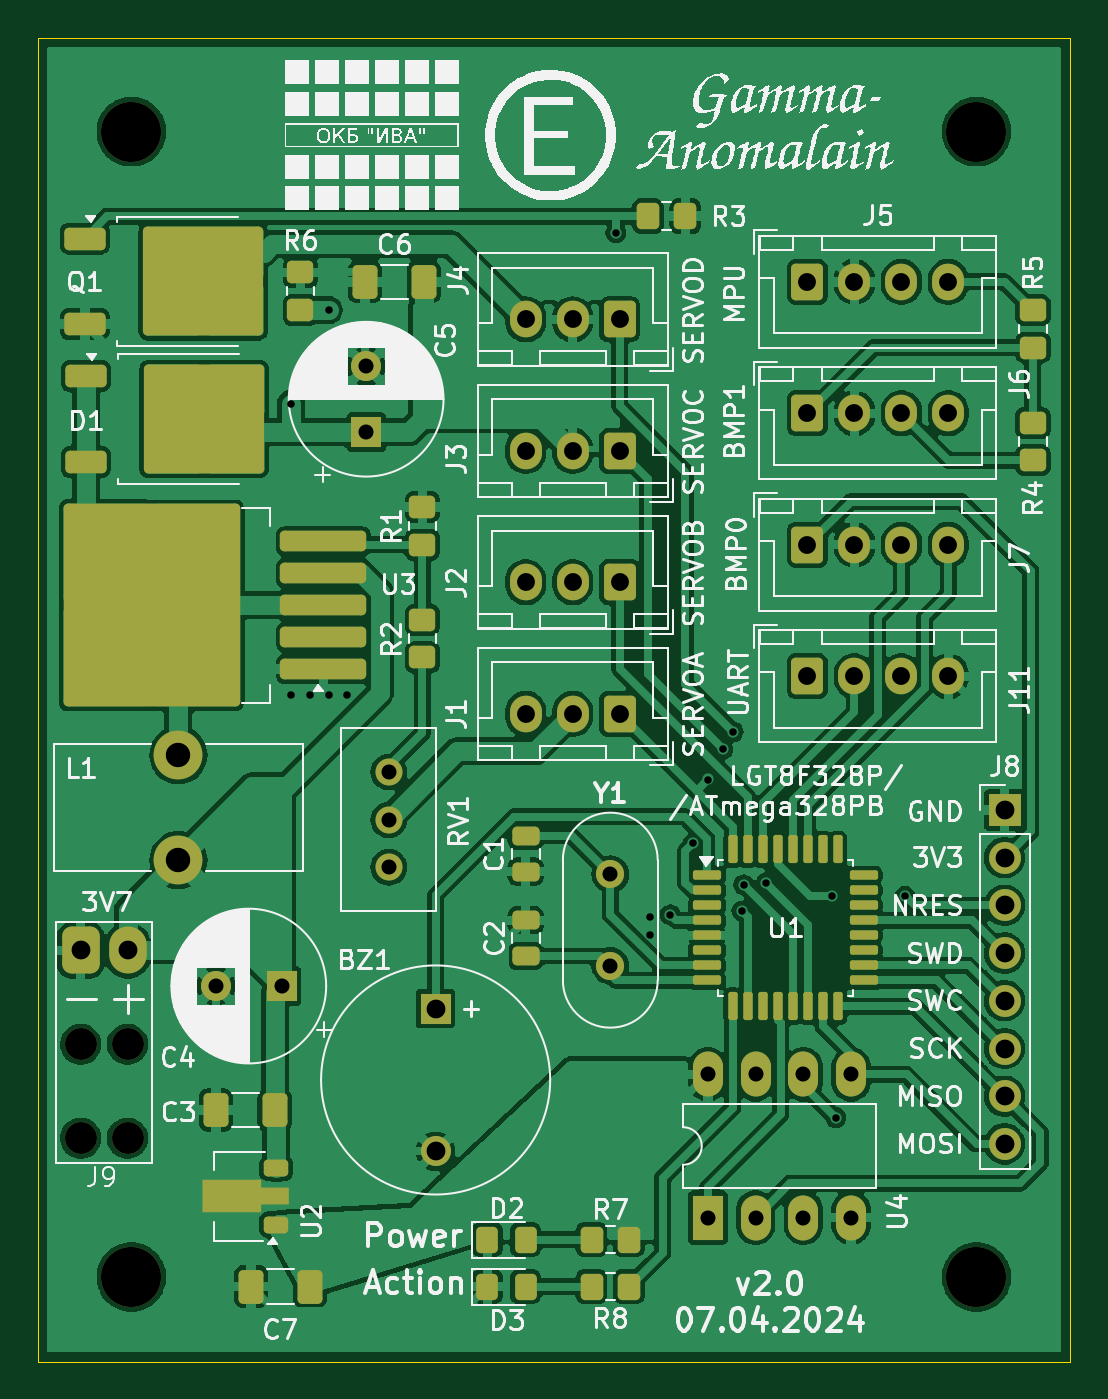
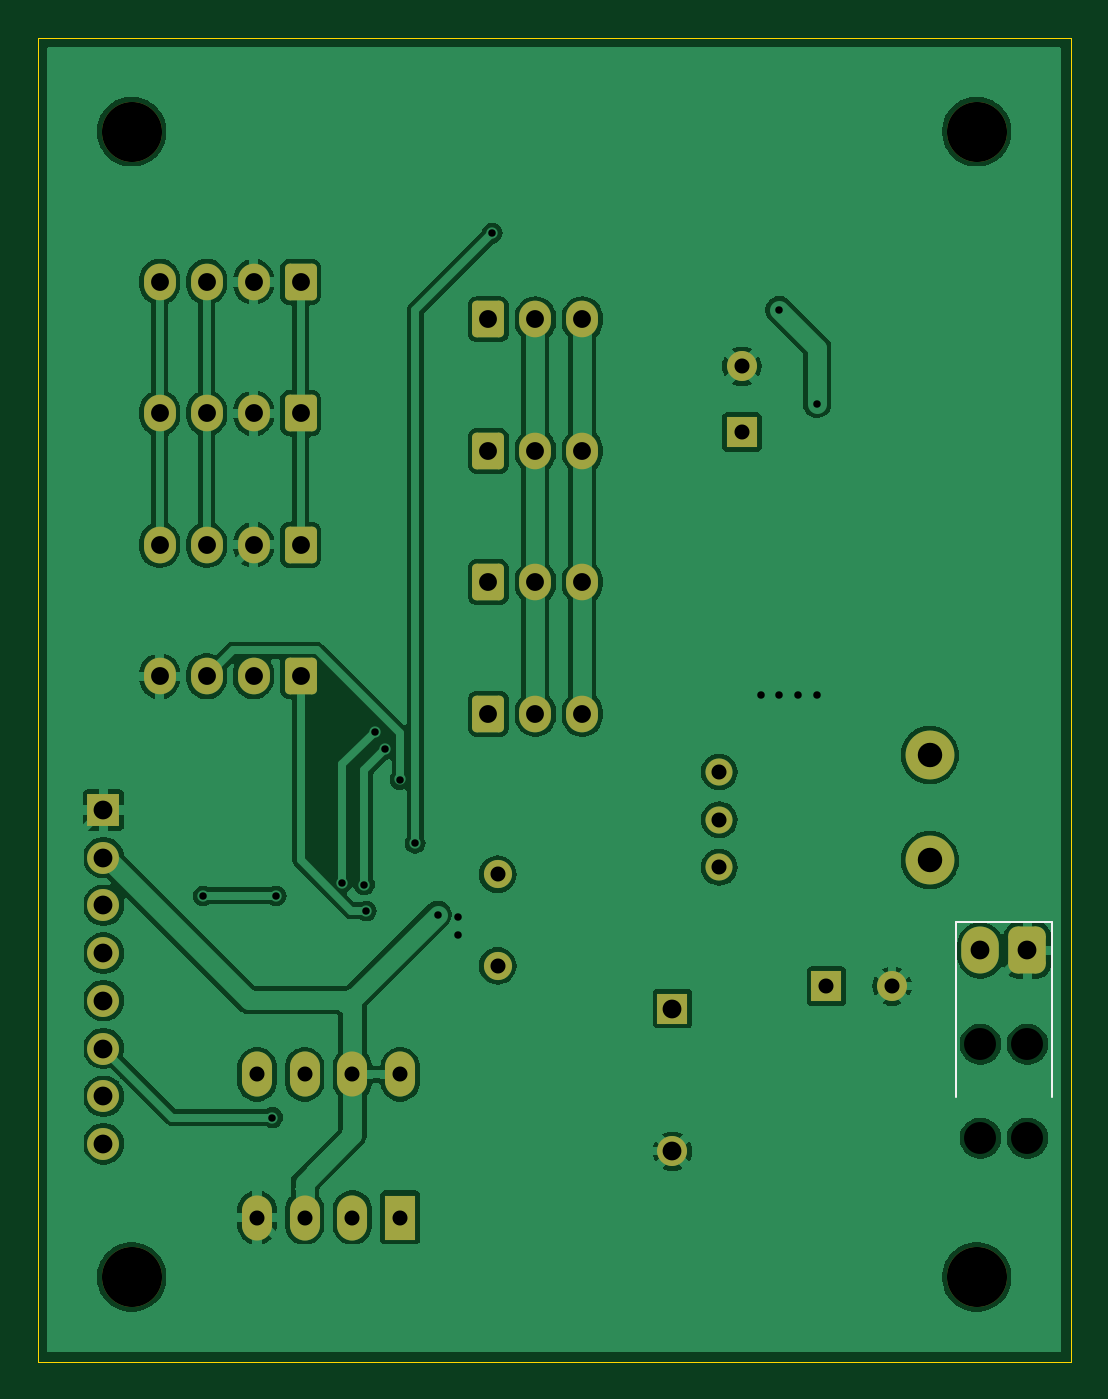
Circuit board: 11 layer files. Board 55.0 x 70.5 mm.
- bottom_copper: GammaAnomalain-B_Cu.gbr (121085 bytes)
- bottom_mask: GammaAnomalain-B_Mask.gbr (3778 bytes)
- paste: GammaAnomalain-B_Paste.gbr (1256 bytes)
- bottom_silk: GammaAnomalain-B_Silkscreen.gbr (897 bytes)
- outline: GammaAnomalain-Edge_Cuts.gbr (1281 bytes)
- top_copper: GammaAnomalain-F_Cu.gbr (213148 bytes)
- top_mask: GammaAnomalain-F_Mask.gbr (8056 bytes)
- paste: GammaAnomalain-F_Paste.gbr (5749 bytes)
- top_silk: GammaAnomalain-F_Silkscreen.gbr (197383 bytes)
- drill: GammaAnomalain-NPTH.drl (565 bytes)
- drill: GammaAnomalain-PTH.drl (1861 bytes)

=== bottom_copper: GammaAnomalain-B_Cu.gbr (121085 bytes, source omitted) ===
=== bottom_mask: GammaAnomalain-B_Mask.gbr ===
%TF.GenerationSoftware,KiCad,Pcbnew,8.0.0-8.0.0-1~ubuntu20.04.1*%
%TF.CreationDate,2024-04-08T21:34:55+05:00*%
%TF.ProjectId,GammaAnomalain,47616d6d-6141-46e6-9f6d-616c61696e2e,rev?*%
%TF.SameCoordinates,Original*%
%TF.FileFunction,Soldermask,Bot*%
%TF.FilePolarity,Negative*%
%FSLAX46Y46*%
G04 Gerber Fmt 4.6, Leading zero omitted, Abs format (unit mm)*
G04 Created by KiCad (PCBNEW 8.0.0-8.0.0-1~ubuntu20.04.1) date 2024-04-08 21:34:55*
%MOMM*%
%LPD*%
G01*
G04 APERTURE LIST*
G04 Aperture macros list*
%AMRoundRect*
0 Rectangle with rounded corners*
0 $1 Rounding radius*
0 $2 $3 $4 $5 $6 $7 $8 $9 X,Y pos of 4 corners*
0 Add a 4 corners polygon primitive as box body*
4,1,4,$2,$3,$4,$5,$6,$7,$8,$9,$2,$3,0*
0 Add four circle primitives for the rounded corners*
1,1,$1+$1,$2,$3*
1,1,$1+$1,$4,$5*
1,1,$1+$1,$6,$7*
1,1,$1+$1,$8,$9*
0 Add four rect primitives between the rounded corners*
20,1,$1+$1,$2,$3,$4,$5,0*
20,1,$1+$1,$4,$5,$6,$7,0*
20,1,$1+$1,$6,$7,$8,$9,0*
20,1,$1+$1,$8,$9,$2,$3,0*%
G04 Aperture macros list end*
%ADD10R,1.600000X1.600000*%
%ADD11C,1.600000*%
%ADD12C,1.500000*%
%ADD13RoundRect,0.250000X0.600000X0.725000X-0.600000X0.725000X-0.600000X-0.725000X0.600000X-0.725000X0*%
%ADD14O,1.700000X1.950000*%
%ADD15RoundRect,0.250000X-0.600000X-0.725000X0.600000X-0.725000X0.600000X0.725000X-0.600000X0.725000X0*%
%ADD16C,2.600000*%
%ADD17C,3.200000*%
%ADD18R,1.600000X2.400000*%
%ADD19O,1.600000X2.400000*%
%ADD20C,1.440000*%
%ADD21RoundRect,0.500000X0.500000X-0.750000X0.500000X0.750000X-0.500000X0.750000X-0.500000X-0.750000X0*%
%ADD22O,2.000000X2.500000*%
%ADD23R,1.700000X1.700000*%
%ADD24O,1.700000X1.700000*%
G04 APERTURE END LIST*
D10*
%TO.C,C4*%
X112000000Y-99500000D03*
D11*
X108500000Y-99500000D03*
%TD*%
D12*
%TO.C,Y1*%
X129500000Y-93550000D03*
X129500000Y-98430000D03*
%TD*%
D13*
%TO.C,J4*%
X130000000Y-64000000D03*
D14*
X127500000Y-64000000D03*
X125000000Y-64000000D03*
%TD*%
D15*
%TO.C,J7*%
X140000000Y-76000000D03*
D14*
X142500000Y-76000000D03*
X145000000Y-76000000D03*
X147500000Y-76000000D03*
%TD*%
D15*
%TO.C,J6*%
X140000000Y-69000000D03*
D14*
X142500000Y-69000000D03*
X145000000Y-69000000D03*
X147500000Y-69000000D03*
%TD*%
D16*
%TO.C,L1*%
X106500000Y-92800000D03*
X106500000Y-87200000D03*
%TD*%
D17*
%TO.C,H2*%
X149000000Y-54000000D03*
%TD*%
%TO.C,H4*%
X149000000Y-115000000D03*
%TD*%
D18*
%TO.C,U4*%
X134700000Y-111825000D03*
D19*
X137240000Y-111825000D03*
X139780000Y-111825000D03*
X142320000Y-111825000D03*
X142320000Y-104205000D03*
X139780000Y-104205000D03*
X137240000Y-104205000D03*
X134700000Y-104205000D03*
%TD*%
D15*
%TO.C,J5*%
X140000000Y-62000000D03*
D14*
X142500000Y-62000000D03*
X145000000Y-62000000D03*
X147500000Y-62000000D03*
%TD*%
D10*
%TO.C,C5*%
X116500000Y-70000000D03*
D11*
X116500000Y-66500000D03*
%TD*%
D13*
%TO.C,J1*%
X130000000Y-85000000D03*
D14*
X127500000Y-85000000D03*
X125000000Y-85000000D03*
%TD*%
D13*
%TO.C,J3*%
X130000000Y-71000000D03*
D14*
X127500000Y-71000000D03*
X125000000Y-71000000D03*
%TD*%
D13*
%TO.C,J2*%
X130000000Y-78000000D03*
D14*
X127500000Y-78000000D03*
X125000000Y-78000000D03*
%TD*%
D10*
%TO.C,BZ1*%
X120200000Y-100700000D03*
D11*
X120200000Y-108300000D03*
%TD*%
D17*
%TO.C,H1*%
X104000000Y-54000000D03*
%TD*%
D15*
%TO.C,J11*%
X140000000Y-83000000D03*
D14*
X142500000Y-83000000D03*
X145000000Y-83000000D03*
X147500000Y-83000000D03*
%TD*%
D20*
%TO.C,RV1*%
X117700000Y-88100000D03*
X117700000Y-90640000D03*
X117700000Y-93180000D03*
%TD*%
D21*
%TO.C,J9*%
X101300000Y-97600000D03*
D22*
X103800000Y-97600000D03*
%TD*%
D17*
%TO.C,H3*%
X104000000Y-115000000D03*
%TD*%
D23*
%TO.C,J8*%
X150500000Y-90125000D03*
D24*
X150500000Y-92665000D03*
X150500000Y-95205000D03*
X150500000Y-97745000D03*
X150500000Y-100285000D03*
X150500000Y-102825000D03*
X150500000Y-105365000D03*
X150500000Y-107905000D03*
%TD*%
M02*

=== paste: GammaAnomalain-B_Paste.gbr (1256 bytes, source withheld) ===
=== bottom_silk: GammaAnomalain-B_Silkscreen.gbr ===
%TF.GenerationSoftware,KiCad,Pcbnew,8.0.0-8.0.0-1~ubuntu20.04.1*%
%TF.CreationDate,2024-04-08T21:34:55+05:00*%
%TF.ProjectId,GammaAnomalain,47616d6d-6141-46e6-9f6d-616c61696e2e,rev?*%
%TF.SameCoordinates,Original*%
%TF.FileFunction,Legend,Bot*%
%TF.FilePolarity,Positive*%
%FSLAX46Y46*%
G04 Gerber Fmt 4.6, Leading zero omitted, Abs format (unit mm)*
G04 Created by KiCad (PCBNEW 8.0.0-8.0.0-1~ubuntu20.04.1) date 2024-04-08 21:34:55*
%MOMM*%
%LPD*%
G01*
G04 APERTURE LIST*
%ADD10C,0.120000*%
G04 APERTURE END LIST*
D10*
%TO.C,J9*%
X100000000Y-96100000D02*
X100000000Y-99100000D01*
X100000000Y-105400000D02*
X100000000Y-99100000D01*
X103700000Y-96100000D02*
X100000000Y-96100000D01*
X105100000Y-96100000D02*
X103700000Y-96100000D01*
X105100000Y-97800000D02*
X105100000Y-96100000D01*
X105100000Y-97800000D02*
X105100000Y-104100000D01*
X105100000Y-104100000D02*
X105100000Y-105400000D01*
%TD*%
M02*

=== outline: GammaAnomalain-Edge_Cuts.gbr ===
%TF.GenerationSoftware,KiCad,Pcbnew,8.0.0-8.0.0-1~ubuntu20.04.1*%
%TF.CreationDate,2024-04-08T21:34:55+05:00*%
%TF.ProjectId,GammaAnomalain,47616d6d-6141-46e6-9f6d-616c61696e2e,rev?*%
%TF.SameCoordinates,Original*%
%TF.FileFunction,Profile,NP*%
%FSLAX46Y46*%
G04 Gerber Fmt 4.6, Leading zero omitted, Abs format (unit mm)*
G04 Created by KiCad (PCBNEW 8.0.0-8.0.0-1~ubuntu20.04.1) date 2024-04-08 21:34:55*
%MOMM*%
%LPD*%
G01*
G04 APERTURE LIST*
%TA.AperFunction,Profile*%
%ADD10C,0.050000*%
%TD*%
G04 APERTURE END LIST*
D10*
X99000000Y-86500000D02*
X99000000Y-115000000D01*
X99000000Y-56500000D02*
X99000000Y-49000000D01*
X99000000Y-49000000D02*
X130500000Y-49000000D01*
X154000000Y-68500000D02*
X154000000Y-79500000D01*
X99000000Y-60000000D02*
X99000000Y-86500000D01*
X114000000Y-119500000D02*
X136000000Y-119500000D01*
X154000000Y-56500000D02*
X154000000Y-68500000D01*
X154000000Y-79500000D02*
X154000000Y-115000000D01*
X136000000Y-119500000D02*
X154000000Y-119500000D01*
X99000000Y-56500000D02*
X99000000Y-60000000D01*
X130500000Y-49000000D02*
X154000000Y-49000000D01*
X154000000Y-49000000D02*
X154000000Y-56500000D01*
X154000000Y-119500000D02*
X154000000Y-115000000D01*
X99000000Y-115000000D02*
X99000000Y-119500000D01*
X99000000Y-119500000D02*
X114000000Y-119500000D01*
M02*

=== top_copper: GammaAnomalain-F_Cu.gbr (213148 bytes, source omitted) ===
=== top_mask: GammaAnomalain-F_Mask.gbr (8056 bytes, source omitted) ===
=== paste: GammaAnomalain-F_Paste.gbr ===
%TF.GenerationSoftware,KiCad,Pcbnew,8.0.0-8.0.0-1~ubuntu20.04.1*%
%TF.CreationDate,2024-04-08T21:34:54+05:00*%
%TF.ProjectId,GammaAnomalain,47616d6d-6141-46e6-9f6d-616c61696e2e,rev?*%
%TF.SameCoordinates,Original*%
%TF.FileFunction,Paste,Top*%
%TF.FilePolarity,Positive*%
%FSLAX46Y46*%
G04 Gerber Fmt 4.6, Leading zero omitted, Abs format (unit mm)*
G04 Created by KiCad (PCBNEW 8.0.0-8.0.0-1~ubuntu20.04.1) date 2024-04-08 21:34:54*
%MOMM*%
%LPD*%
G01*
G04 APERTURE LIST*
G04 Aperture macros list*
%AMRoundRect*
0 Rectangle with rounded corners*
0 $1 Rounding radius*
0 $2 $3 $4 $5 $6 $7 $8 $9 X,Y pos of 4 corners*
0 Add a 4 corners polygon primitive as box body*
4,1,4,$2,$3,$4,$5,$6,$7,$8,$9,$2,$3,0*
0 Add four circle primitives for the rounded corners*
1,1,$1+$1,$2,$3*
1,1,$1+$1,$4,$5*
1,1,$1+$1,$6,$7*
1,1,$1+$1,$8,$9*
0 Add four rect primitives between the rounded corners*
20,1,$1+$1,$2,$3,$4,$5,0*
20,1,$1+$1,$4,$5,$6,$7,0*
20,1,$1+$1,$6,$7,$8,$9,0*
20,1,$1+$1,$8,$9,$2,$3,0*%
%AMFreePoly0*
4,1,9,3.862500,-0.866500,0.737500,-0.866500,0.737500,-0.450000,-0.737500,-0.450000,-0.737500,0.450000,0.737500,0.450000,0.737500,0.866500,3.862500,0.866500,3.862500,-0.866500,3.862500,-0.866500,$1*%
G04 Aperture macros list end*
%ADD10RoundRect,0.250000X-0.450000X0.350000X-0.450000X-0.350000X0.450000X-0.350000X0.450000X0.350000X0*%
%ADD11RoundRect,0.250000X0.450000X-0.350000X0.450000X0.350000X-0.450000X0.350000X-0.450000X-0.350000X0*%
%ADD12RoundRect,0.250000X0.412500X0.650000X-0.412500X0.650000X-0.412500X-0.650000X0.412500X-0.650000X0*%
%ADD13RoundRect,0.250000X-0.350000X-0.450000X0.350000X-0.450000X0.350000X0.450000X-0.350000X0.450000X0*%
%ADD14RoundRect,0.250000X2.050000X0.300000X-2.050000X0.300000X-2.050000X-0.300000X2.050000X-0.300000X0*%
%ADD15RoundRect,0.250000X2.025000X2.375000X-2.025000X2.375000X-2.025000X-2.375000X2.025000X-2.375000X0*%
%ADD16RoundRect,0.250000X0.475000X-0.250000X0.475000X0.250000X-0.475000X0.250000X-0.475000X-0.250000X0*%
%ADD17RoundRect,0.250000X-0.325000X-0.450000X0.325000X-0.450000X0.325000X0.450000X-0.325000X0.450000X0*%
%ADD18RoundRect,0.225000X0.425000X0.225000X-0.425000X0.225000X-0.425000X-0.225000X0.425000X-0.225000X0*%
%ADD19FreePoly0,180.000000*%
%ADD20RoundRect,0.250000X-0.850000X-0.350000X0.850000X-0.350000X0.850000X0.350000X-0.850000X0.350000X0*%
%ADD21RoundRect,0.250000X-1.275000X-1.125000X1.275000X-1.125000X1.275000X1.125000X-1.275000X1.125000X0*%
%ADD22RoundRect,0.125000X-0.625000X-0.125000X0.625000X-0.125000X0.625000X0.125000X-0.625000X0.125000X0*%
%ADD23RoundRect,0.125000X-0.125000X-0.625000X0.125000X-0.625000X0.125000X0.625000X-0.125000X0.625000X0*%
%ADD24RoundRect,0.250000X-0.475000X0.250000X-0.475000X-0.250000X0.475000X-0.250000X0.475000X0.250000X0*%
%ADD25C,1.700000*%
%ADD26RoundRect,0.500000X0.500000X-0.750000X0.500000X0.750000X-0.500000X0.750000X-0.500000X-0.750000X0*%
%ADD27O,2.000000X2.500000*%
G04 APERTURE END LIST*
D10*
%TO.C,R4*%
X152000000Y-69500000D03*
X152000000Y-71500000D03*
%TD*%
D11*
%TO.C,R2*%
X119500000Y-82000000D03*
X119500000Y-80000000D03*
%TD*%
D12*
%TO.C,C3*%
X111625000Y-106100000D03*
X108500000Y-106100000D03*
%TD*%
D13*
%TO.C,R3*%
X131500000Y-58500000D03*
X133500000Y-58500000D03*
%TD*%
D14*
%TO.C,U3*%
X114225000Y-82625000D03*
X114225000Y-80925000D03*
X114225000Y-79225000D03*
D15*
X107500000Y-82000000D03*
X107500000Y-76450000D03*
X102650000Y-82000000D03*
X102650000Y-76450000D03*
D14*
X114225000Y-77525000D03*
X114225000Y-75825000D03*
%TD*%
D12*
%TO.C,C7*%
X113500000Y-115500000D03*
X110375000Y-115500000D03*
%TD*%
%TO.C,C6*%
X119562500Y-62000000D03*
X116437500Y-62000000D03*
%TD*%
D11*
%TO.C,R1*%
X119500000Y-76000000D03*
X119500000Y-74000000D03*
%TD*%
D16*
%TO.C,C2*%
X125000000Y-97900000D03*
X125000000Y-96000000D03*
%TD*%
D17*
%TO.C,D2*%
X122950000Y-113000000D03*
X125000000Y-113000000D03*
%TD*%
%TO.C,D3*%
X122950000Y-115500000D03*
X125000000Y-115500000D03*
%TD*%
D13*
%TO.C,R8*%
X128500000Y-115500000D03*
X130500000Y-115500000D03*
%TD*%
D18*
%TO.C,U2*%
X111712500Y-112200000D03*
D19*
X111625000Y-110700000D03*
D18*
X111712500Y-109200000D03*
%TD*%
D11*
%TO.C,R6*%
X113000000Y-63500000D03*
X113000000Y-61500000D03*
%TD*%
D20*
%TO.C,Q1*%
X101525000Y-59695000D03*
D21*
X106150000Y-60450000D03*
X106150000Y-63500000D03*
X109500000Y-60450000D03*
X109500000Y-63500000D03*
D20*
X101525000Y-64255000D03*
%TD*%
D22*
%TO.C,U1*%
X134650000Y-93600000D03*
X134650000Y-94400000D03*
X134650000Y-95200000D03*
X134650000Y-96000000D03*
X134650000Y-96800000D03*
X134650000Y-97600000D03*
X134650000Y-98400000D03*
X134650000Y-99200000D03*
D23*
X136025000Y-100575000D03*
X136825000Y-100575000D03*
X137625000Y-100575000D03*
X138425000Y-100575000D03*
X139225000Y-100575000D03*
X140025000Y-100575000D03*
X140825000Y-100575000D03*
X141625000Y-100575000D03*
D22*
X143000000Y-99200000D03*
X143000000Y-98400000D03*
X143000000Y-97600000D03*
X143000000Y-96800000D03*
X143000000Y-96000000D03*
X143000000Y-95200000D03*
X143000000Y-94400000D03*
X143000000Y-93600000D03*
D23*
X141625000Y-92225000D03*
X140825000Y-92225000D03*
X140025000Y-92225000D03*
X139225000Y-92225000D03*
X138425000Y-92225000D03*
X137625000Y-92225000D03*
X136825000Y-92225000D03*
X136025000Y-92225000D03*
%TD*%
D21*
%TO.C,D1*%
X106202500Y-67777500D03*
X106202500Y-70827500D03*
X109552500Y-67777500D03*
X109552500Y-70827500D03*
D20*
X101577500Y-67022500D03*
X101577500Y-71582500D03*
%TD*%
D24*
%TO.C,C1*%
X125000000Y-91500000D03*
X125000000Y-93400000D03*
%TD*%
D11*
%TO.C,R5*%
X152000000Y-65500000D03*
X152000000Y-63500000D03*
%TD*%
D25*
%TO.C,J9*%
X101300000Y-107600000D03*
X103800000Y-107600000D03*
X101300000Y-102600000D03*
X103800000Y-102600000D03*
D26*
X101300000Y-97600000D03*
D27*
X103800000Y-97600000D03*
%TD*%
D13*
%TO.C,R7*%
X128500000Y-113000000D03*
X130500000Y-113000000D03*
%TD*%
M02*

=== top_silk: GammaAnomalain-F_Silkscreen.gbr (197383 bytes, source omitted) ===
=== drill: GammaAnomalain-NPTH.drl ===
M48
; DRILL file {KiCad 8.0.0-8.0.0-1~ubuntu20.04.1} date 2024-04-08T21:35:11+0500
; FORMAT={-:-/ absolute / inch / decimal}
; #@! TF.CreationDate,2024-04-08T21:35:11+05:00
; #@! TF.GenerationSoftware,Kicad,Pcbnew,8.0.0-8.0.0-1~ubuntu20.04.1
; #@! TF.FileFunction,NonPlated,1,2,NPTH
FMAT,2
INCH
; #@! TA.AperFunction,NonPlated,NPTH,ComponentDrill
T1C0.0669
; #@! TA.AperFunction,NonPlated,NPTH,ComponentDrill
T2C0.1260
%
G90
G05
T1
X3.9882Y-4.0394
X3.9882Y-4.2362
X4.0866Y-4.0394
X4.0866Y-4.2362
T2
X4.0945Y-2.126
X4.0945Y-4.5276
X5.8661Y-2.126
X5.8661Y-4.5276
M30

=== drill: GammaAnomalain-PTH.drl ===
M48
; DRILL file {KiCad 8.0.0-8.0.0-1~ubuntu20.04.1} date 2024-04-08T21:35:11+0500
; FORMAT={-:-/ absolute / inch / decimal}
; #@! TF.CreationDate,2024-04-08T21:35:11+05:00
; #@! TF.GenerationSoftware,Kicad,Pcbnew,8.0.0-8.0.0-1~ubuntu20.04.1
; #@! TF.FileFunction,Plated,1,2,PTH
FMAT,2
INCH
; #@! TA.AperFunction,Plated,PTH,ViaDrill
T1C0.0157
; #@! TA.AperFunction,Plated,PTH,ComponentDrill
T2C0.0315
; #@! TA.AperFunction,Plated,PTH,ComponentDrill
T3C0.0374
; #@! TA.AperFunction,Plated,PTH,ComponentDrill
T4C0.0394
; #@! TA.AperFunction,Plated,PTH,ComponentDrill
T5C0.0512
%
G90
G05
T1
X4.4291Y-2.6969
X4.4291Y-3.3071
X4.4685Y-3.3071
X4.5079Y-2.5
X4.5079Y-3.3071
X4.5472Y-3.3071
X5.1102Y-2.3386
X5.1811Y-3.7717
X5.1811Y-3.811
X5.2244Y-3.7677
X5.2717Y-3.6181
X5.3031Y-3.4843
X5.3346Y-3.4213
X5.3563Y-3.3839
X5.374Y-3.7598
X5.378Y-3.7047
X5.4252Y-3.7008
X5.563Y-3.7283
X5.5709Y-4.1929
X5.7165Y-3.7283
T2
X4.2717Y-3.9173
X4.4094Y-3.9173
X4.5866Y-2.6181
X4.5866Y-2.7559
X4.6339Y-3.4685
X4.6339Y-3.5685
X4.6339Y-3.6685
X5.0984Y-3.6831
X5.0984Y-3.8752
X5.3031Y-4.1026
X5.3031Y-4.4026
X5.4031Y-4.1026
X5.4031Y-4.4026
X5.5031Y-4.1026
X5.5031Y-4.4026
X5.6031Y-4.1026
X5.6031Y-4.4026
T3
X4.9213Y-2.5197
X4.9213Y-2.7953
X4.9213Y-3.0709
X4.9213Y-3.3465
X5.0197Y-2.5197
X5.0197Y-2.7953
X5.0197Y-3.0709
X5.0197Y-3.3465
X5.1181Y-2.5197
X5.1181Y-2.7953
X5.1181Y-3.0709
X5.1181Y-3.3465
X5.5118Y-2.4409
X5.5118Y-2.7165
X5.5118Y-2.9921
X5.5118Y-3.2677
X5.6102Y-2.4409
X5.6102Y-2.7165
X5.6102Y-2.9921
X5.6102Y-3.2677
X5.7087Y-2.4409
X5.7087Y-2.7165
X5.7087Y-2.9921
X5.7087Y-3.2677
X5.8071Y-2.4409
X5.8071Y-2.7165
X5.8071Y-2.9921
X5.8071Y-3.2677
T4
X3.9882Y-3.8425
X4.0866Y-3.8425
X4.7323Y-3.9646
X4.7323Y-4.2638
X5.9252Y-3.5482
X5.9252Y-3.6482
X5.9252Y-3.7482
X5.9252Y-3.8482
X5.9252Y-3.9482
X5.9252Y-4.0482
X5.9252Y-4.1482
X5.9252Y-4.2482
T5
X4.1929Y-3.4331
X4.1929Y-3.6535
M30

